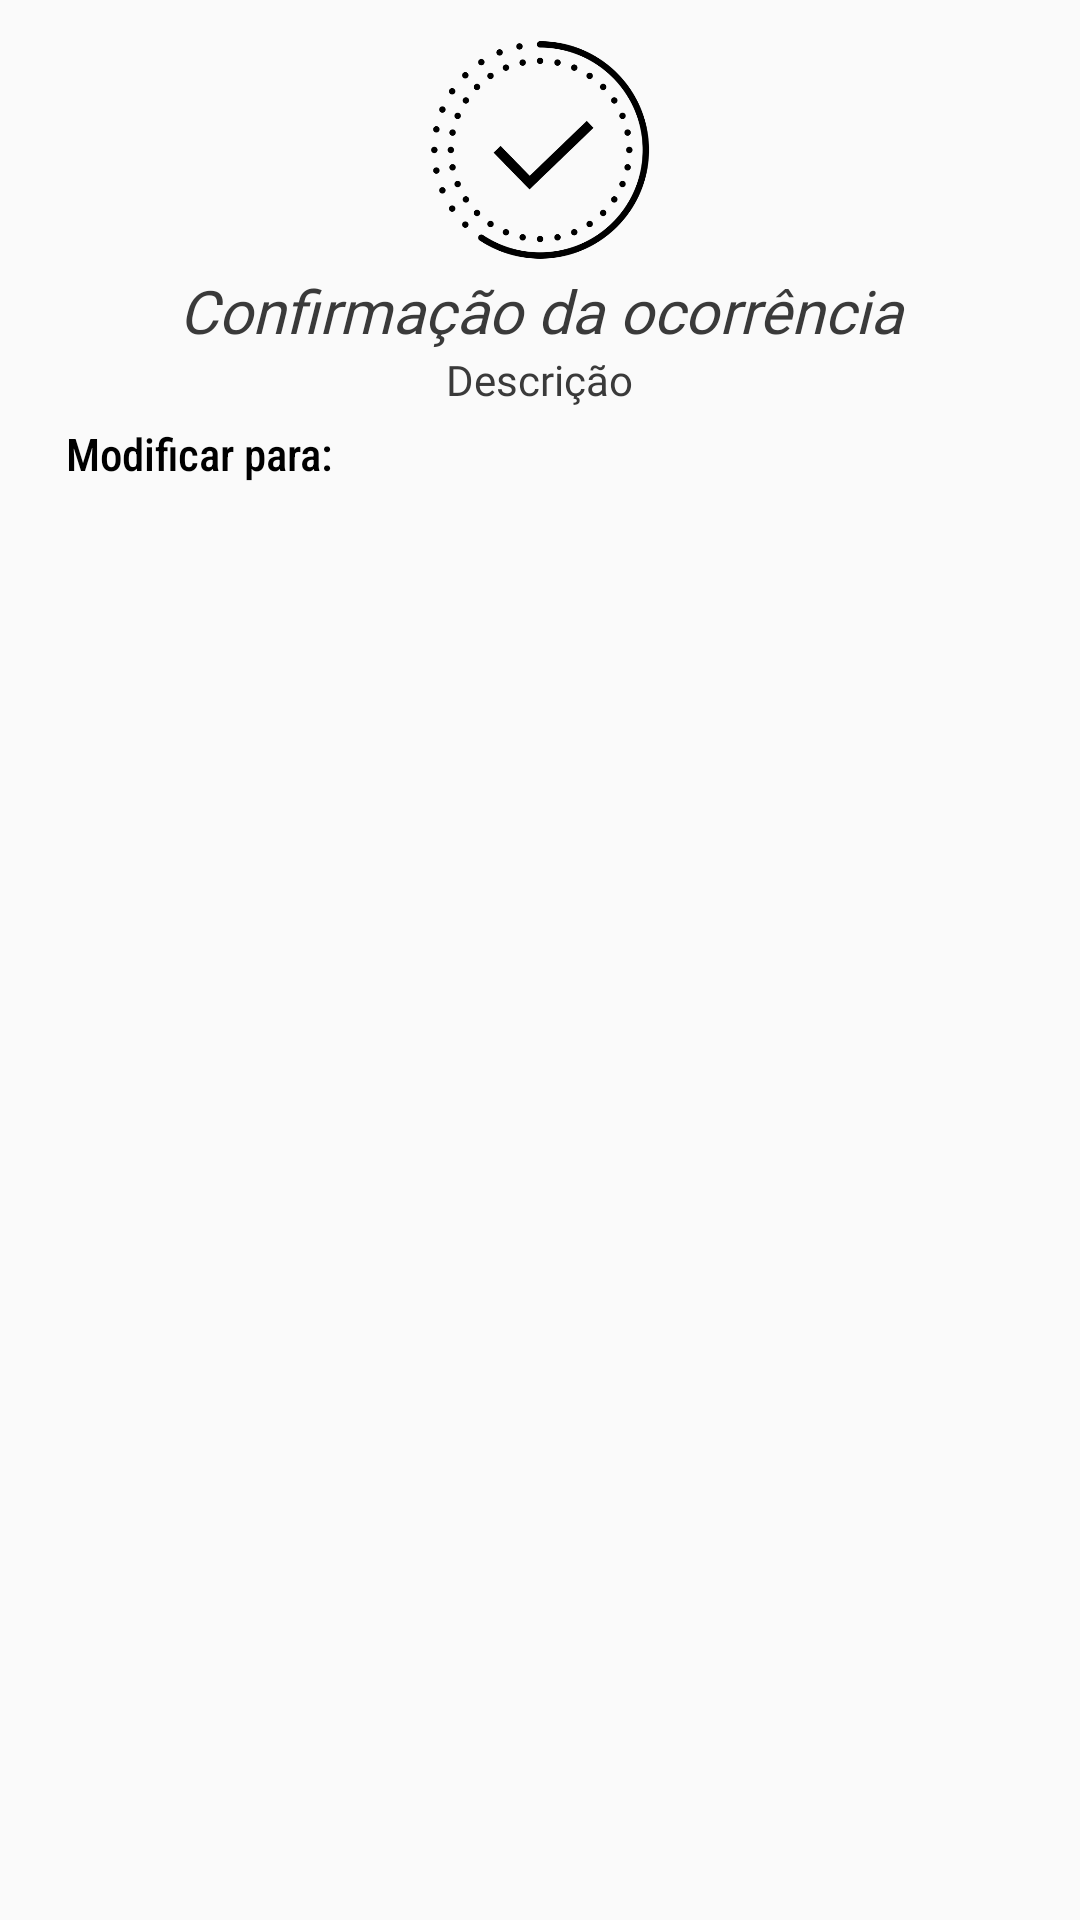

Here is an Android app screen rendered from its layout file. Give the layout XML and the strings, colors and styles it references.
<!-- AndroidManifest.xml: application theme AppTheme -->
<!-- res/layout/custom_update_diaper.xml -->
<?xml version="1.0" encoding="utf-8"?>
<RelativeLayout xmlns:android="http://schemas.android.com/apk/res/android"
    xmlns:app="http://schemas.android.com/apk/res-auto"
    xmlns:tools="http://schemas.android.com/tools"
    android:layout_width="match_parent"
    android:layout_height="wrap_content"
    android:id="@+id/root_vg"
    android:background="@drawable/bg_window_update_delete">

    <RelativeLayout
        android:layout_width="match_parent"
        android:layout_height="wrap_content"
        android:layout_alignParentTop="true"
        android:layout_marginTop="0dp">

        <LinearLayout
            android:layout_width="match_parent"
            android:layout_height="wrap_content"
            android:orientation="vertical">

            <ImageView
                android:id="@+id/img_icon"
                android:layout_width="80dp"
                android:layout_height="80dp"
                android:layout_gravity="center_horizontal"
                android:layout_marginTop="10dp"
                android:elevation="8dp"
                android:src="@drawable/ic_verification_dialog" />

            <TextView
                android:id="@+id/txttite"
                android:layout_width="fill_parent"
                android:layout_height="fill_parent"
                android:fontFamily="@font/roboto_black"
                android:gravity="center"
                android:text="Confirmação da ocorrência"
                android:textColor="@color/colorBlacky"
                android:textSize="20sp"
                android:textStyle="italic" />

            <TextView
                android:id="@+id/txtDesc"
                android:layout_width="wrap_content"
                android:layout_height="wrap_content"
                android:layout_gravity="center_horizontal"
                android:fontFamily="@font/corben"
                android:gravity="center_horizontal"
                android:paddingStart="12dp"
                android:paddingEnd="12dp"
                android:text="Descrição"
                android:textColor="@color/colorBlacky" />

            <TextView
                android:id="@+id/editFor"
                android:layout_width="match_parent"
                android:layout_height="wrap_content"
                android:layout_below="@+id/txtDesc"
                android:layout_alignParentStart="true"
                android:layout_alignParentEnd="true"
                android:layout_marginStart="10dp"
                android:layout_marginTop="5dp"
                android:layout_marginEnd="5dp"
                android:fontFamily="sans-serif-condensed-medium"
                android:text="@string/editFor"
                android:textColor="#000"
                android:textSize="15dp"
                android:paddingStart="12dp"
                android:paddingEnd="12dp"/>




        </LinearLayout>
    </RelativeLayout>
</RelativeLayout>
<!-- resources referenced by this layout -->
<resources>
  <color name="colorBlacky">#3A3A3A</color>
  <!-- drawable ic_verification_dialog: png bitmap (drawable, 44327 bytes) -->
  <string name="editFor">Modificar para: </string>
  <style name="AppTheme" parent="Theme.AppCompat.Light.NoActionBar">
          
          <item name="colorPrimary">@color/colorPrimary</item>
          
          <item name="colorPrimaryDark">@color/black</item>
          <item name="colorAccent">@color/colorAccent</item>
      </style>
  <color name="colorPrimary">#1976D2</color>
  <color name="black">#FF000000</color>
  <color name="colorAccent">#EC6009</color>
</resources>
